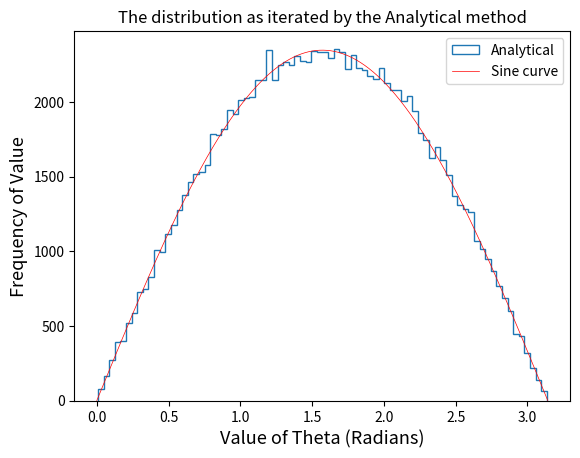
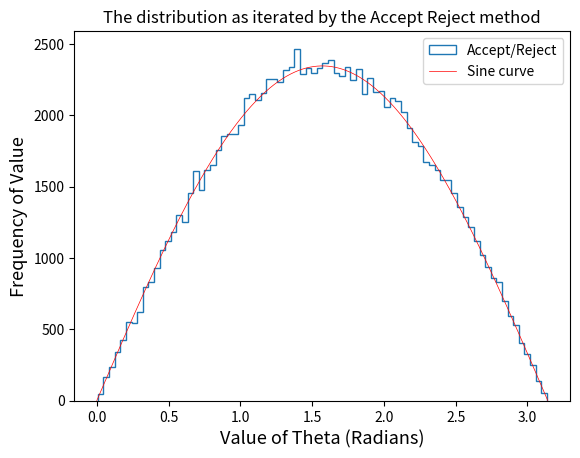
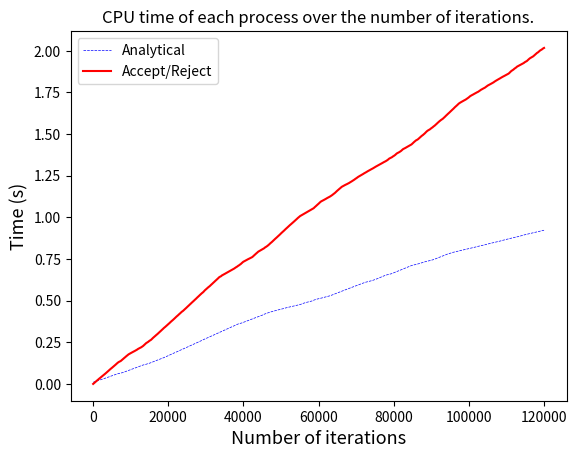
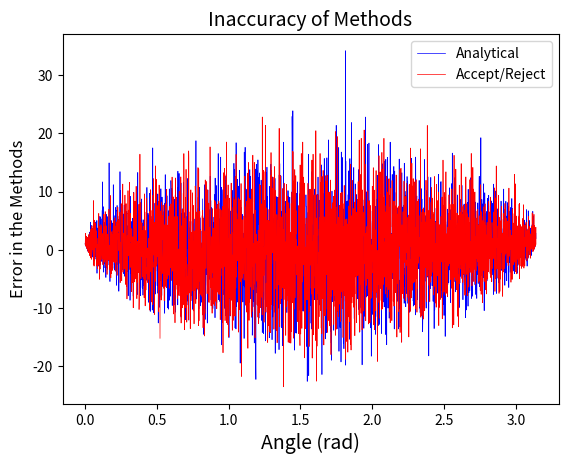
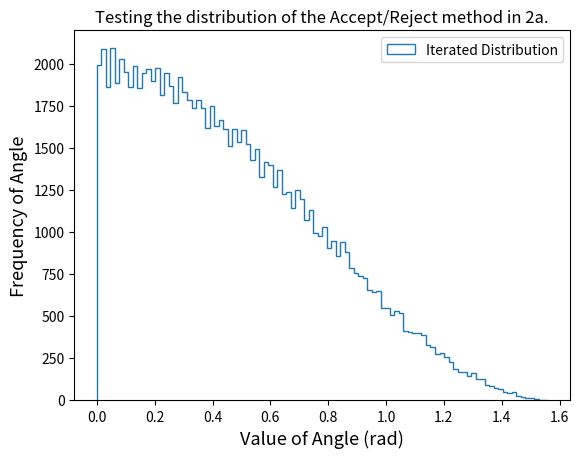
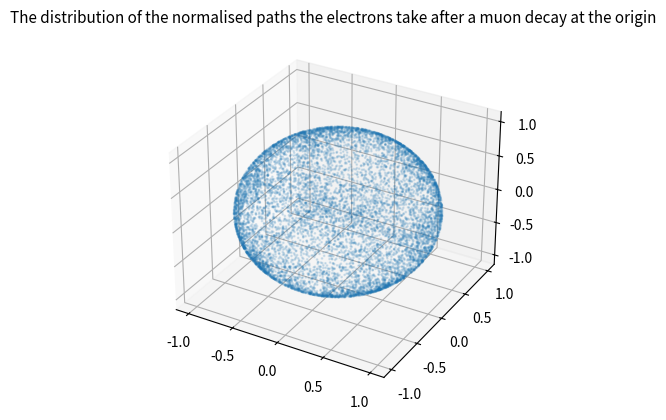

Source code (Python) for these figures, in order: (Note: this script raises an exception after producing the figures.)
#!/usr/bin/env python
# coding: utf-8

# # Monte Carlo Methods
# 
# This exercise address the use of “random” numbers in Monte Carlo techniques. These are often the fastest or most straightforward way of tackling complicated problems in computational analysis.
# 
# You should use the random number routines included in numpy.random :
# https://docs.scipy.org/doc/numpy-1.14.0/reference/routines.random.html
# 
# This library uses the "Mersenne Twister" algorithm internally, which is a modern, well behaved, pseudo-random number generator. Note that, by default, the generator will be initialised with a "seed" based on the time when the programme is started - giving a different sequence of numbers every time you run the programme. You may find it useful, while debuggging, to manually set a fixed "seed" at the start of the programme.  This will result in an identical sequence of random numbers, every time you run the programme.
# 
# ## Q1 - Generating Distributions
# 
# In practise we usually want to generate floating point numbers with a particular distribution. Numpy.random includes several built-in distributions, however we often need to write our own. Two methods for achieving this were discussed in Lecture 3 :
# 1) an analytical function derived from the cumulative distribution function of the desired distribution.
# 2) the accept/reject method
# 
# ### 1a)
# Write code to generate random angles $\theta$, between 0 and $\pi$, with a probability distribution proportional to ${\rm sin}(\theta)$. You should write one routine based on the analytical method 1), and another using the accept/reject method. Both routines should use _numpy.random.random()_ to generate floating point numbers with a distribution between 0 and 1, and convert this to the desired ${\rm sin}(\theta)$ distribution.

# In[75]:


import numpy as np
import math as m
import matplotlib.pyplot as plt
import collections as c
import time 

def sine(n):
    x_vals=[i*m.pi/n for i in range(n)]
    y_vals=[.01955*n*m.sin(i*m.pi/n) for i in range(n)]         
    return x_vals, y_vals

def Analytic(n,r):
    theta_vals=[]
    Time=[]
    t=0
    for i in range(n):
        start=time.time()
        C=np.random.random(1)
        theta=m.acos(1-2*C)
        theta_vals.append(round(theta,r))
        end=time.time()
        t=t+(end-start)
        Time.append(t)
    number=[i for i in range(n)]
    print("Total Time of Analytical Method:",t)
    return theta_vals, number, Time

def accept_reject(n,r):
    theta_vals=[]
    Time=[]
    t=0
    for i in range(n):
        start=time.time()
        x=0
        y=1
        while y>x:
            theta=m.floor(m.pi*np.random.random(1)*10**r)/10**r
            x=m.sin(theta)
            y=np.random.random(1)
        theta_vals.append(theta)
        end=time.time()
        t=t+end-start
        Time.append(t)
    number=[i for i in range(n)]
    print("Total Time of Accept/Reject Method:",t)
    return theta_vals, number, Time

def Accuracy(n,r):
    N=3100
    c_anal, freq_anal=np.unique(Analytic(n,r)[0], return_counts=True)
    c_acc, freq_acc=np.unique(accept_reject(n,r)[0], return_counts=True)
    freq_sine=sine(N)[1]
    accuracy_anal=[freq_anal[i]-freq_sine[i] for i in range(N)]
    accuracy_acc=[freq_acc[i]-freq_sine[i] for i in range(N)]
    sum_anal=np.sum(accuracy_anal)
    sum_acc=np.sum(accuracy_acc)
    std_anal=(sum_anal**2/N)**.5
    std_acc=(sum_acc**2/N)**.5
    return accuracy_anal, accuracy_acc, std_anal, std_acc


# ### 1b)
# Now verify that the two routines produce the desired distribution, and evaluate their performance (in both cpu terms and accuracy).  Discuss your results in the text cell below.

# In[78]:


n=120000
r=3

S=sine(n)

A=Analytic(n,r)
plt.hist(A[0], 80, histtype='step', label='Analytical')
plt.plot(S[0], S[1], c='r', linewidth=0.5, label="Sine curve")
plt.xlabel("Value of Theta (Radians)", fontsize=13)
plt.ylabel("Frequency of Value", fontsize=13)
plt.title("The distribution as iterated by the Analytical method")
plt.legend()
plt.show()
print("The blue dots in the graph above is the distribution due to the analytical method.")
print("The red line is a sine curve with domain between 0 and pi and an amplitude scaled to model the distribution.")
print("------------------------------------------------------------------------------------------------------------")
print("")

B=accept_reject(n,r)
plt.hist(B[0], bins=80, histtype='step', label="Accept/Reject")
plt.plot(S[0], S[1], c='r', linewidth=0.5, label="Sine curve")
plt.xlabel("Value of Theta (Radians)", fontsize=13)
plt.ylabel("Frequency of Value", fontsize=13)
plt.title("The distribution as iterated by the Accept Reject method")
plt.legend()
plt.show()
print("The blue dots in the graph above is the distribution due to the accept/reject method.")
print("The red line is a sine curve with domain between 0 and pi and an amplitude scaled to model the distribution.")
print("------------------------------------------------------------------------------------------------------------")
print("")

plt.plot(A[1], A[2], label="Analytical", linestyle="dashed", color="b", linewidth=0.5)
plt.plot(B[1], B[2], label="Accept/Reject", color="r")
plt.ylabel("Time (s)", fontsize=13)
plt.xlabel("Number of iterations", fontsize=13)
plt.title("CPU time of each process over the number of iterations.")
plt.legend()
plt.show()
print("This plot shows the time taken for both methods. As you can see the Accept/Reject method takes much longer")
print("then the Analytical method, this was expected since the Accept/Reject method will do more total iterations")
print("due to the fact that it will reject many of them.")
print("------------------------------------------------------------------------------------------------------------")
print("")
a=Accuracy(n,r)
plt.figure()
plt.plot(sine(3100)[0],a[0], label='Analytical', color='b', linewidth=0.5)                                                        
plt.plot(sine(3100)[0],a[1], label='Accept/Reject', color='r', linewidth=0.5)
plt.ylabel('Error in the Methods', fontsize=12)
plt.xlabel('Angle (rad)', fontsize=14)
plt.title('Inaccuracy of Methods', fontsize=14)
plt.legend()
plt.show()
print("Standard Deviation of the Analytical Method: ", a[2])
print("Standard Deviation of the Accept/Reject Method: ", a[3])
print("These two methods have similar accuracies.")


# # Results Discussion:
# 
# 
# The two methods both give the correct probability distribution of sin(theta). It can be seen that the Accept/Reject method takes considerably longer then the Analytical method. As stated above this is expected since the Accept/Reject method will take more iterations due to the fact that it rejects many of them and still needs to accept the same number as the Analytical method.
# My hypothesis was that the ratio of gradients would be equal 1:(2/pi) for time of Accept/Reject against time of Analytical respectively. This was because the Accept/Reject method is expected to do more pi/2 more iterations then the Analytical method. However it does not turn out to be this ratio, and is in fact closer to 1:0.45.
# 
# In terms of the accuracy of the two methods, I plotted the difference of the two methods at a range of angles. I then also took the standard deviation of these two plots. I found that these two methods have the same level of accuracy.
# 

# ## Q2 - Simulation
# A very common use of Monte Carlo is in simulating experimental data. In simulations, an entire experiment can be reproduced data point by data point, with random numbers being used to model unknowable or changing effects such as the experimental resolution or quantum variations.
# 
# In this question, we will simulate the cosmic ray experiment shown below.
# ![CR-expt.png](attachment:CR-expt.png)
# The experiment comprises 4 detection layers, each of which will produce a signal when a particle traverses the detector, separated by three sheets of copper, which will stop a fraction of muons, allowing a measurement of the muon lifetime to be made.
# 
# You can assume the detector has the following parameters :
# * the efficiency of each of the 4 layers to detect a muon or electron is, from top to bottom : 55%, 60%, 85%, 50%.
# * the probability of a cosmic ray muon to stop in 1cm of copper is $5\times10^{-3}$.
# * electrons are emitted isotropically during decay of a stopped muon.
# * decay electrons have energy 50 MeV and maximum path length of 1.8cm in copper.
# 
# In order to model the initial distribution of cosmic rays, we can assume the anuglar distribution is proportional to ${\rm cos}^2(\theta)$, for zenith angle $\theta$.  The overall normaliation can be taken from the intensity of _vertical_ muons to be 70 $m^{-2}s^{-1}sr^{-1}$. (See PDG review of cosmic rays : http://pdg.lbl.gov/2019/reviews/rpp2019-rev-cosmic-rays.pdf)
# 
# 
# ### 2a)
# Using the model above, write code to simulate each muon that passes nearby the experiment. You will need to generate random numbers with appropriate distributions for the starting point and direction of each muon, and propagate each muon to the detector. You should generate further random numbers to model the stopping and decay process; ie. whether a muon stops in a given layer, and the direction of the decaying electron.
# 
# (Note that for the electron decay, you should generate points that are uniformly distributed on the unit sphere - simply generating two angles between 0 and $2\pi$ will _not_ give the correct distribution!)
# 
# You should discuss the design of your code in the text cell below.

# In[79]:


from mpl_toolkits.mplot3d import Axes3D
#Initial Zenith Angle
def initial_angle(r):
    x=0
    y=1
    while y>x:
        #Angle can be between 0 and pi/2.
        angle=m.floor(m.pi*0.5*np.random.random(1)*10**r)/10**r
        x=(m.cos(angle))**2
        y=np.random.random(1)
    return angle

#Defining a unit sphere distribution.
def unit_sphere():
    x_r=2*np.random.random(1)-1
    y_r=2*np.random.random(1)-1
    z_r=2*np.random.random(1)-1
    norm=1/(x_r**2+y_r**2+z_r**2)**.5
    x_e=(norm*x_r)
    y_e=(norm*y_r)
    z_e=(norm*z_r)
    theta_elec=2*m.atan((x_e**2+y_e**2)**(.5)/z_e)
    phi_elec=m.atan(y_e/x_e)
    return theta_elec, phi_elec, x_e, y_e, z_e

def detector(z,p,x_0,y_0,dx,dy,Z):
    x=x_0+(z-Z)*dx
    y=y_0+(z-Z)*dy
    c=np.random.random(1)
    if c<=p:
        #Location of Detection.
        measured=[x,y,z]
    elif c>p:
        measured=[]
    if x>20 or y>20 or x<0 or y<0:
        measured=[]   
    return measured

def copper(z,p,x_0,y_0,l,dx,dy,theta):
    x=x_0+z*dx
    y=y_0+z*dy
    c=np.random.random(1)
    if c<p:  
        #Location of Decay.
        d=np.random.random(1)*l
        x_decay=float(x+(dx**2)*d)
        y_decay=float(y+(dy**2)*d)
        z_decay=float(z+d*m.cos(theta))
        decay=[x_decay, y_decay, z_decay]
        if x_decay>20 or y_decay>20 or x_decay<0 or y_decay<0:
            decay=[]
    elif c>p:
        decay=[]
    return decay
    
#Set the detectors at z=20,14,6,0
#Set the copper sheets at z=(18-17),(10.5-9.5),(3-2)
#Define path using these conditions for placement of detector and copper.
   
def Path(N):
    counter1=0
    counter2=0
    counter3=0
    counter4=0
    counter_d1=0
    counter_d2=0
    counter_d3=0
    e_counter1=0
    e_counter2=0
    e_counter3=0
    e_counter4=0
    counter_de1=0
    counter_de2=0
    counter_de3=0
    x_i=[]
    y_i=[]
    for i in range(N):
        #Angles.
        theta=float(initial_angle(2))
        phi=float(2*m.pi*np.random.random(1))
        #Initial Position.
        x_0=float(40*np.random.random(1)-10)
        y_0=float(40*np.random.random(1)-10)
        #For plotting the distribution of initial position.
        x_i.append(x_0)
        y_i.append(y_0)
        #Trig functions.
        dx=m.sin(theta)*m.cos(phi)
        dy=m.sin(theta)*m.sin(phi)
        
        #Muon Detections.
        measured1=detector(0,0.55,x_0,y_0,dx,dy,0)
        measured2=detector(6,0.6,x_0,y_0,dx,dy,0)   
        measured3=detector(14,0.85,x_0,y_0,dx,dy,0)
        measured4=detector(20,0.5,x_0,y_0,dx,dy,0) 
        
        #Decays.   
        l=(dx**2+dy**2+1)**0.5
        p=0.005*l
        decay1=copper(2,p,x_0,y_0,l,dx,dy,theta)
        decay2=copper(9.5,p,x_0,y_0,l,dx,dy,theta)
        decay3=copper(17,p,x_0,y_0,l,dx,dy,theta)
        
        #Electron production and decay.
        e_measured1=[]
        e_measured2=[]
        e_measured3=[]
        e_measured4=[]
        decay_e1=[]
        decay_e2=[]
        decay_e3=[]
        e_t, e_p, e_x, e_y, e_z=unit_sphere()
        e_dx=e_x/e_z
        e_dy=e_y/e_z
        #In Question 2c, "... electron that can be detected in an adjacent scintillator layer."
        #So will only code for ADJACENT scintillator layers.
        #So as not to "blur" the results.
        if np.shape(decay1)==(3,):
            x,y,z=decay1
            decay2=[]
            decay3=[]
            measured2=[]
            measured3=[]
            measured4=[]
            ex_i, ey_i, ez_i=decay1
            if e_z>0:
                e_measured1=detector(0,0.55,ex_i,ey_i,e_dx,e_dy,ez_i)
                p_l=1.8*np.random.random()
                p_ly=e_dy**2*p_l
                p_lx=e_dx**2*p_l
                if p_l<((z-2)**2*(e_dx**2+e_dy**2+1))**.5:
                    decay_e1=[x+p_lx,y+p_ly,z+p_l*m.cos(e_t)*m.cos(e_p)]
                    if x+p_lx>20 or x+p_lx<0 or y+p_ly>20 or y+p_ly<0:
                        decay_e=[]
                elif p_l>((z-2)**2*(e_dx**2+e_dy**2+1))**.5:
                    decay_e1=[]
                if np.shape(decay_e1)==(3,):
                    e_measured1=[]
                    
            elif e_z<0:
                e_measured2=detector(6,0.6,ex_i,ey_i,e_dx,e_dy,ez_i)
                p_l=1.8*np.random.random()
                p_ly=e_dy**2*p_l
                p_lx=e_dx**2*p_l
                if p_l<((3-z)**2*(e_dx**2+e_dy**2+1))**.5:
                    decay_e1=[x+p_lx,y+p_ly,z+p_l*m.cos(e_t)*m.cos(e_p)]
                    if x+p_lx>20 or x+p_lx<0 or y+p_ly>20 or y+p_ly<0:
                        decay_e1=[]
                elif p_l>((3-z)**2*(e_dx**2+e_dy**2+1))**.5:
                    decay_e1=[]           
                if np.shape(decay_e1)==(3,):
                    e_measured2=[]
                    
        if np.shape(decay2)==(3,):
            x,y,z=decay2
            decay3=[]
            measured3=[]
            measured4=[]
            ex_i, ey_i, ez_i=decay2
            if e_z>0:
                e_measured2=detector(6,0.6,ex_i,ey_i,e_dx,e_dy,ez_i)
                p_l=1.8*np.random.random()
                p_ly=e_dy**2*p_l
                p_lx=e_dx**2*p_l
                if p_l<((z-9.5)**2*(e_dx**2+e_dy**2+1))**.5:
                    decay_e2=[x+p_lx,y+p_ly,z+p_l*m.cos(e_t)*m.cos(e_p)]
                    if x+p_lx>20 or x+p_lx<0 or y+p_ly>20 or y+p_ly<0:
                        decay_e2=[]
                elif p_l>((z-9.5)**2*(e_dx**2+e_dy**2+1))**.5:
                    decay_e2=[]
                if np.shape(decay_e2)==(3,):
                    e_measured2=[]
                    
            elif e_z<0:
                e_measured3=detector(14,0.85,ex_i,ey_i,e_dx,e_dy,ez_i) 
                p_l=1.8*np.random.random()
                p_ly=e_dy**2*p_l
                p_lx=e_dx**2*p_l
                if p_l<((10.5-z)**2*(e_dx**2+e_dy**2+1))**.5:
                    decay_e2=[x+p_lx,y+p_ly,z+p_l*m.cos(e_t)*m.cos(e_p)]
                    if x+p_lx>20 or x+p_lx<0 or y+p_ly>20 or y+p_ly<0:
                        decay_e2=[]
                elif p_l>((10.5-z)**2*(e_dx**2+e_dy**2+1))**.5:
                    decay_e2=[]
                if np.shape(decay_e2)==(3,):
                    e_measured3=[]
            
        if np.shape(decay3)==(3,):
            x,y,z=decay3
            measured4=[]
            ex_i, ey_i, ez_i=decay3
            if e_z>0:
                e_measured3=detector(14,0.85,ex_i,ey_i,e_dx,e_dy,ez_i)
                p_l=1.8*np.random.random()
                p_ly=e_dy**2*p_l
                p_lx=e_dx**2*p_l
                if p_l<((z-17)**2*(e_dx**2+e_dy**2+1))**.5:
                    decay_e3=[x+p_lx,y+p_ly,z+p_l*m.cos(e_t)*m.cos(e_p)]
                    if x+p_lx>20 or x+p_lx<0 or y+p_ly>20 or y+p_ly<0:
                        decay_e3=[]
                elif p_l>((z-17)**2*(e_dx**2+e_dy**2+1))**.5:
                    decay_e3=[]
                if np.shape(decay_e3)==(3,):
                    e_measured3=[]
                    
            elif e_z<0:    
                e_measured4=detector(20,0.5,ex_i,ey_i,e_dx,e_dy,ez_i)
                p_l=1.8*np.random.random()
                p_ly=e_dy**2*p_l
                p_lx=e_dx**2*p_l
                if p_l<((18-z)**2*(e_dx**2+e_dy**2+1))**.5:
                    decay_e3=[x+p_lx,y+p_ly,z+p_l*m.cos(e_t)*m.cos(e_p)]
                    if x+p_lx>20 or x+p_lx<0 or y+p_ly>20 or y+p_ly<0:
                        decay_e3=[]
                elif p_l>((18-z)**2*(e_dx**2+e_dy**2+1))**.5:
                    decay_e3=[]
                if np.shape(decay_e3)==(3,):
                    e_measured4=[]
        
        #Working out the Counts of each Scintillator.
        if np.shape(measured1)==(3,):
            counter1+=1
        if np.shape(e_measured1)==(3,):
            e_counter1+=1
        if np.shape(measured2)==(3,):
            counter2+=1
        if np.shape(e_measured2)==(3,):
            e_counter2+=1
        if np.shape(measured3)==(3,):
            counter3+=1
        if np.shape(e_measured3)==(3,):
            e_counter3+=1    
        if np.shape(measured4)==(3,):
            counter4+=1
        if np.shape(e_measured4)==(3,):
            e_counter4+=1    
        #Number of Decays in each copper sample.
        if np.shape(decay1)==(3,):
            counter_d1+=1
        if np.shape(decay2)==(3,):
            counter_d2+=1
        if np.shape(decay3)==(3,):
            counter_d3+=1
        if np.shape(decay_e1)==(3,):
            counter_de1+=1
        if np.shape(decay_e2)==(3,):
            counter_de2+=1
        if np.shape(decay_e3)==(3,):
            counter_de3+=1
            
        count_m=[counter1,counter2,counter3,counter4] 
        count_d=[counter_d1,counter_d2,counter_d3]
        count_e=[e_counter1,e_counter2,e_counter3,e_counter4]
        count_de=[counter_de1,counter_de2,counter_de3]
    
    return count_m, count_d, count_e, count_de, x_i, y_i


# # Design of Code:
# 
# The outlining structure of the code is that I have set up a function called Path, in which I completely describe the path of the Muons and Electrons produced for a total of "n" Muons, which I can input when I call the function. I wrote other functions to both produce certain distributions needed to describe the Muon and Electron trajectories, and simulate the probability nature of the scintillator and copper layers.
# 
# To find the incoming angle of each Muon I used the accept reject method to give the zenith (theta) angle between the z-axis and x/y-axis with a probability distritbution of cos^2(theta). To give the phi angle around the x and y-axis, I round generate a number between 0rad and 2*(pi)rad.
# To setup the initial (x,y) coordinates of each Muon I randomly generate numbers between -10cm to 30cm, using both the initial angles and position I was able to propogate the Muon through all stages of the detector.
# 
# To see if the Muon would be detected in a scintillator, layer I wrote a function called "detector" which takes arguments for various initial conditions and returns a set of coordinates which shows where the Muon was detected in the scintillator if it was indeed detected.
# 
# To see if the Muon would decay in a copper layer, I wrote a function called "copper" which takes arguments for various initial conditions and returns a set of coordinates which shows where the Muon decays in the copper layer if it decayed at all.
# 
# For when a Muon decays, in order to produce a set of directions for the electron, I wrote a function called "unit_sphere" which simply returns an (x,y,z) unit vector in its component parts, and a theta and phi which describe polar coordinate angles.
# 
# For the possible decay of an Electron I chose not to use the copper probability since the chance that an electron decays in a copper layer is dependent on its path length which was chosen to be randomly distributed between 0 and 1.8cm. If an electron travelled further then its path length in copper then it instantly decays, if not it leaves the copper. If it did decay, the coordinates of where it decays are given.
# 
# For the detection of electrons, I use the "detector" function to see if it would be detected in the adjacent layers to which it was produced. If it is detected, the coordinates of where it is detected are given.
# 
# To count the respective detections and decays, I setup 4 sets of counters at the start equal to zero. Then if any of the coordinates of where things are detected/decay ==(3,) then the respective counter gets +1 added. The idea behind this being that it either a Moun or Electron are not detected or do not decay then they have shape ==(0,) and the respective counter will not be added to.
# 
# These counters are then returned, along with a list of all the initial positions.
# 
# 
# ##################################################################################################################
# ##################################################################################################################
# 
# Assumptions of my code: (Given within the code as well).
# 
# The positions and thickness of my scintillator/copper layers.
# 
# Scintillators:  z=20, z=14, z=6, z=0. Each with thickness 0cm.
# 
# Coppers: z=18-17, z=10.5-9.5, z=3-2. With given thickness 1cm.
# 
# Electrons are only able to be detected by adjacent scintillators.
# 
# Path length of Electrons is has a uniform probability of being between 0-1.8cm.
# 
# Muons are produced at the top layer of the scintillator.
# 
# That the probability a Muon decays in L(cm) of copper is equal to  0.05*L.
# 
# These are assumptions were made either for the ease of coding or because I was mislead by the question, not because they were thought to be true.
# 

# ### 2b)
# In the next cell you should validate your code.  The aim is to test separate parts of the code individually, to ensure the expected distributions or behaviour are produced in each case.

# In[82]:


#Testing the distribution of starting angle.
a=[initial_angle(3) for i in range(100000)]
plt.hist(a, 100, histtype='step', label="Iterated Distribution")
plt.title("Testing the distribution of the Accept/Reject method in 2a.", fontsize=12)
plt.xlabel("Value of Angle (rad)", fontsize=13)
plt.ylabel("Frequency of Angle", fontsize=13)
plt.legend()
plt.show()

#Testing the distribtion of electron emission.
figure=plt.figure()
gph=figure.add_subplot(111, projection='3d')
pe=[]
te=[]
xe=[]
ye=[]
ze=[]
for i in range(10000):
    q,w,e,r,t=unit_sphere()
    te.append(q)
    pe.append(w)
    xe.append(e)
    ye.append(r)
    ze.append(t)
gph.scatter3D(xe, ye, ze, zdir='z', s=1, alpha=0.15)
plt.title("The distribution of the normalised paths the electrons take after a muon decay at the origin", fontsize=11)
plt.show()
print("Wait... next thing is about 20 seconds")

#Testing both the distribution of initial position, and counts/decays at each detector or in each copper respectively.
a=Path(100000)
plt.scatter(a[4],a[5], s=0.2, label="Initial Positions")
plt.title("Testing the distribution of initial position at the first detector.", fontsize=11)
plt.xlabel("Initial X position (cm)", fontsize=13)
plt.ylabel("Initial Y position (cm)", fontsize=13)
plt.legend()
plt.show()
print("")
print("-------------------------------------------------------------------------------------------------------")
print("Number of Detection/Decay Counts for 100000 Muons Entering the Detector.")
print("")
print("Muons Detected at Scintillator 1: ", a[0][0], "   Number of Electrons Detected at Scintillator 1: ", a[2][0])
print("Muons Detected at Scintillator 2: ", a[0][1], "   Number of Electrons Detected at Scintillator 2: ", a[2][1])
print("Muons Detected at Scintillator 3: ", a[0][2], "   Number of Electrons Detected at Scintillator 3: ", a[2][2])
print("Muons Detected at Scintillator 4: ", a[0][3], "   Number of Electrons Detected at Scintillator 4: ", a[2][3])
print("")
print("Number of Muon Decays in Copper 1: ", a[1][0], "    Number of Electrons Decays in Copper 1: ", a[3][0])
print("Number of Muon Decays in Copper 2: ", a[1][1], "    Number of Electrons Decays in Copper 2: ", a[3][1])
print("Number of Muon Decays in Copper 3: ", a[1][2], "    Number of Electrons Decays in Copper 3: ", a[3][2])
print("-------------------------------------------------------------------------------------------------------")


# # Validation:
# 
# The distribution for the initial theta angle, between the z and x/y-axes, is shown to have a probability distribution of cos^2(theta) between 0 and pi/2. 
# 
# The distribution of normalised paths is also distributed correctly, as it shows a unit sphere.
# 
# The distribution of initial positions a Muon may have is uniform which is also expected.
# 
# \
# 
# Number of Muon detections:
# 
# For each scintillator the number of detections should be, detector efficiency * Number of Muons passing through that scintillator plate. N.B. since most of the Muons are produced far from the detector the number will be lower then simply (Number of Muons)*(efficiency of detector)
# 
# 
# Due to the design of the code, the number of Muons through each scintillator plate should be roughly the same for each plate. So the number of detections in each should be proportional to the scintillator efficiency.
# 
# 
# 

# ### 2c)
# Now, use your simulation to estimate :
# * The total rate of muons that pass through the detector.
# * The fraction of those muons which are registered in 1, 2, 3 or 4 scintillator planes of the detector. 
# * The fraction of those muons which decay and produce an electron that can be detected in an adjacent scintillator layer.

# In[83]:


n=10000
A=Path(n)

# Intensity of Vertical Muons is 70 m−2s−1sr−1.
# Through our detector given the angle of the incoming muons and the area of detector
# the intensity is 13.817 Muons per second.
# Given the fraction of Muons detected at the top is 0.135, and the fraction of Muons detected at the bottom
# is 0.115. We can assume that just under 100% of the Muons that go through the top also come out the bottom.
# This assumption is made using the respective detector efficiencies.
# So estimated rate of Muons is 13 per second.
print("The Total Rate of Muons that pass through the Detector: ", 13,"per second")
print("")
print("")
print("Fraction of these Muons going through the Detector which are Registered in Scintillator 1: ",A[0][0]/(.25*n))
print("Fraction of these Muons going through the Detector which are Registered in Scintillator 2: ",A[0][1]/(.25*n))
print("Fraction of these Muons going through the Detector which are Registered in Scintillator 3: ",A[0][2]/(.25*n))
print("Fraction of these Muons going through the Detector which are Registered in Scintillator 4: ",A[0][3]/(.25*n))
print("")
print("")
print("Fraction of these Muons which Decay and Produce an Electron: ",(A[1][0]+A[1][1]+A[1][2])/(.25*n))
print("Fraction of Electrons which are Detected in an Adjacent Scintillator: ",(A[2][0]+A[2][1]+A[2][2]+A[2][3])/(A[1][0]+A[1][1]+A[1][2]))
print("")
print("Therefore the fraction of these Muons which Decay and Produce an Electron which can")
print("be is Detected in an Adjacent Scintillator layer is: ",(A[2][0]+A[2][1]+A[2][2]+A[2][3])/(.25*n))


# # Results:
# 
# The estimation for the total rate of Muons that pass through the detector was 13 per second. This estimation uses the simulation results to see what fraction of Muons make it from the top scintillator layer to the bottom. The estimation also required integrating the intensity of vertical Muons over the angle distribution and total area of the detector.
# 
# The fraction of these Muons which are registered in scintillator 1,2,3, and 4, should, in theory, be equal to the scintillator efficiencies. But in our psuedo-experiment, because the Muons are only generated from a square centered at the centre of of detector with a scale factor size of 2, there will be a drop off in Muons detected as we go down the scintillator levels. Since the Muons were chosen to be generated from a square with scale factor 2 to that of our detector, I had to divide the total number of Muons which went all the way through the detector by 4. This is where the factor of 0.25 comes from.
# 
# The fraction of Muons which decay and produce an electron which can be detected by an adjacent layer was broken down into its two consituent parts.
# 
# 1) Fraction of Muons which decay.
# 
# 2) Fraction of Electrons detected in an adjacent scintillator layer.
# 
# This was done to better understand where the end fraction comes from.
# 
# \\
# 

# This question is well suited to extensions. For example, a negative muon stopping in the Copper may be "captured" by an atomic nucleus, which modifies its lifetime (to ~0.164 $\mu s$). Positive muons are not captured and hence their lifetime is unaffected. You can simulate this, to estimate the expected distribution of muon decay times.  (An even more detailed simulation could include muons that stop in scintillator...)
# 
# Feel free to discuss possible extensions with your demonstrator and/or the unit director !

# ## Q3 - Statistical Analysis
# 
# In this question, we will explore the use of Monte Carlo methods to understand experiment outcomes.
# 
# Standard experimental error analysis frequently uses the assumption that uncertainties are normally distributed. The interpretation of a result quoted as $\mu \pm \sigma$ is taken that the true value lies within the range [$(\mu - \sigma$),$(\mu + \sigma)$] with a certain probability (usually 68%). However, it is not hard to find cases where these assumptions break. A classic example occurs when measuring a parameter that is close to a physical boundary - the standard error treatment may result in a range of values that includes the non-physical region.
# 
# A more sophisticated approach is to treat the measurement process as an inverse problem, ie. the inference of model parameters from experimental measurements. (For example, estimation of G from observations of planetary motion). Given a model, we can use Monte Carlo techniques to generate ensembles of "pseudo-experiments", and build up distributions of experimental outcomes for a given set of model parameters. Then it is straightforward to find the range of model parameters that cover an actual experimental observation, within a specified probability.
# 
# ### 3a)
# 
# A "counting experiment" is performed at a collider, to search for the existence of a hypothesised new particle.  The experiment consists of counting the number of events that meet certain criteria. Events can be produced either by the hypothetical signal process, or by known background processes. However, an individual event cannot be ascribed to be signal or background - the only measurable quantity is the _total_ number of events.
# 
# Both signal and background processes produce a number of events that is Poisson distributed. The mean number of background events has been estimated to be $4.8 \pm 0.5$.  The mean number of signal events is given by $L \sigma$, where the integrated luminosity $L=10 nb^{-1}$, and $\sigma$ is the (unknown) cross section of the signal process. The number of events observed in the counting experiment is 6.
# 
# You should write a Monte Carlo programme that will calculate the upper limit on the signal cross section that is compatible with the observation at 95% confidence level.
# 
# You will need to generate pseudo-experiments for a range of different signal cross sections. For each pseudo-experiment, generate random numbers to model the Gaussian uncertainty on the background prediction, and the Poisson variation in both the background and signal production. Ensure that the number of pseudo-experiments are sufficient to measure the experimental distribution for each cross section, and in particular the fraction of the distribution that is _greater_ than the measured value (the confidence level).
# 
# How would you incorporate additional uncertainties?  For example, if the uncertainty on the luminosity is 5%, or the efficiency to identify signal events is estimated to be $0.7 \pm 0.1$ ?

# In[73]:


#L=10nb**(-1). Which is equivalent to 10**36 m**(-2). But we will use L=10 nb**(-1)

all_counts_mean=[]
N=200
n=401
k=2000
for i in range(n):
    counts=[]
    L=np.random.normal(10,0.5)
    signal_efficiency=np.random.normal(0.7,0.1)
    B_lam=np.random.normal(4.8,0.5)
    for j in range(N):
        B=np.random.poisson(B_lam)
        S=np.random.poisson(L*(i/k))
        if np.random.random()<signal_efficiency:
            counts.append(S+B)
        elif np.random.random()>signal_efficiency:
            counts.append(B)
    vals, freq=np.unique(counts,return_counts=True)
    all_counts_mean.append(np.mean(counts))
    if i==0 or i==80 or i==160 or i==240 or i==320 or i==400:
        plt.plot(vals,freq)
        print("The mean number of counts at a sigma value of",i/k,"is: ",np.mean(counts))
        print("The signal efficiency is: ",signal_efficiency)
        print("The luminosity value is: ",L)
        print("The mean background count is: ", B_lam)
        print("")
print("The distribution for these sigma values are plotted below.")
plt.xlabel("Number of counts due to the background events.")
plt.ylabel("Frequency of the number of counts.")
plt.title("A plot to show the frequency of number of background counts for some values of sigma.")
plt.show()
print("This graph above shows the different total distributions for different values")
print("of lambda for the signal distribution. When L=10+/-0.5 and the efficiency")
print("to identify signal events is estimated to be 0.7+/-0.1.")
print("")

all_sigma=[i/k for i in range(n)]
plt.plot(all_sigma,all_counts_mean, label="The mean counts against lambda value")
#95% confidence interval is lambda +/- 1.96*root(lambda/n)
upper_limit=6+1.96*np.sqrt(6/N)
line=np.full(len(all_sigma),upper_limit)
plt.plot(all_sigma,line, label="y=upper-limit of 95% confidence interval")

m,c=np.polyfit(all_sigma,all_counts_mean,1)
for i in range(len(all_sigma)):
    if upper_limit<(m*all_sigma[i]+c):
        break
plt.plot(all_sigma,np.multiply(m,all_sigma)+c, label="Line of best fit")        
# x is how far along the line the intercept is a fraction
# of the length of the line between the two points it falls between.
# 'cept' is the upperbound for the sigma value.
x=(upper_limit-all_counts_mean[i-1])/(all_counts_mean[i]-all_counts_mean[i-1])
cept=x*(all_sigma[i]-all_sigma[i-1])+all_sigma[i-1]
intercept=np.full(len(all_sigma),cept)
plt.plot(intercept,all_counts_mean, label="x=corresponding value for lambda")
plt.legend(fontsize=8)
plt.xlabel("Values of lambda for the signal event distribution.")
plt.ylabel("Number of mean counts.")
plt.title("Finding an upper-limit of the lambda of the signal distribution.")
plt.show()
print("The upper-limit of the 95% confidence interval around 6 counts: ", upper_limit)
print("The corresponding value for sigma which gives this upper limit: ",cept)


# # Code Explanation:
# 
# In my first for loop, I cycle through different values of sigma. The values of sigma are calculated as i/k. 
# i is cycled from 0 to 401 and k was chosen to be 2000. Then, for each value of sigma I calculate a new L value, a new signal detection efficiency, this was since it was suggested in the code but I also calculate a new mean value for the number of background counts. I calculate L, detection efficiency, and the background lambda as gaussian distributions with a standard deviation equal to the +/- values.
# 
# Then for each sigma I run the experiment 2000 times (in a 2nd loop), this was in an effort to make the 95% confidence interval lower.
# I then plot the poisson distributions for certain values of sigma so as to not clutter the graph, I also print the raw results to see how the code is working in terms of numbers generated.
# 
# After these two loops, having appended the necessary values in lists which can be plotted. I calculate the upper limit to the 95% confidence interval around 6 counts. Then having found the line of best fit of the sigma values against the mean number of counts, I compute where the line of best fit crosses the upper limit value to give the value of sigma which gives the upper bound on the confidence interval.
# 
# I then use this value of sigma as my upper limit on sigma.
# 
# 
# # Results:
# 
# The upper limit on the 95% confidence interval is calculated to be 6.3395 at an N value of 200. Given the inaccuracies of the pseudo-experiment, the value of sigma which my code finds to correspond with this upper limit is around 0.18.
# 
# In a perfect scenario, with a Background count of 4.8 and perfect signal detection and an L value of 10. A sigma value of 0.15 would lead to an expected value of counts of 6.3. This seems okay for an upper limit, but is ambitious.
# 
# It's ambitious because if the experiment is done once. Since signal detection efficiency is 0.7+/-0.1, L is 10+/-0.5, and mean of background counts is 4.8+/-0.5. You could argue that the upper limit should be when:
# 
# 1) Signal detection efficiency is 0.6.
# 
# 2) L is 9.5.
# 
# 3) Bckground count mean is 4.3.
# 
# Where for an expected number of counts to be 6. A sigma of 0.298 is required. And that's without the 95% confidence limit, so it should be even higher.
# 
# The ambitious result comes from the fact that the experiment is run many times, giving a closer confidence interval, and the uncertain variables are not taken to be their lowest value.
# 
# However my value would be representative if the experiment in real-life was done multiple times.

# In[ ]:
